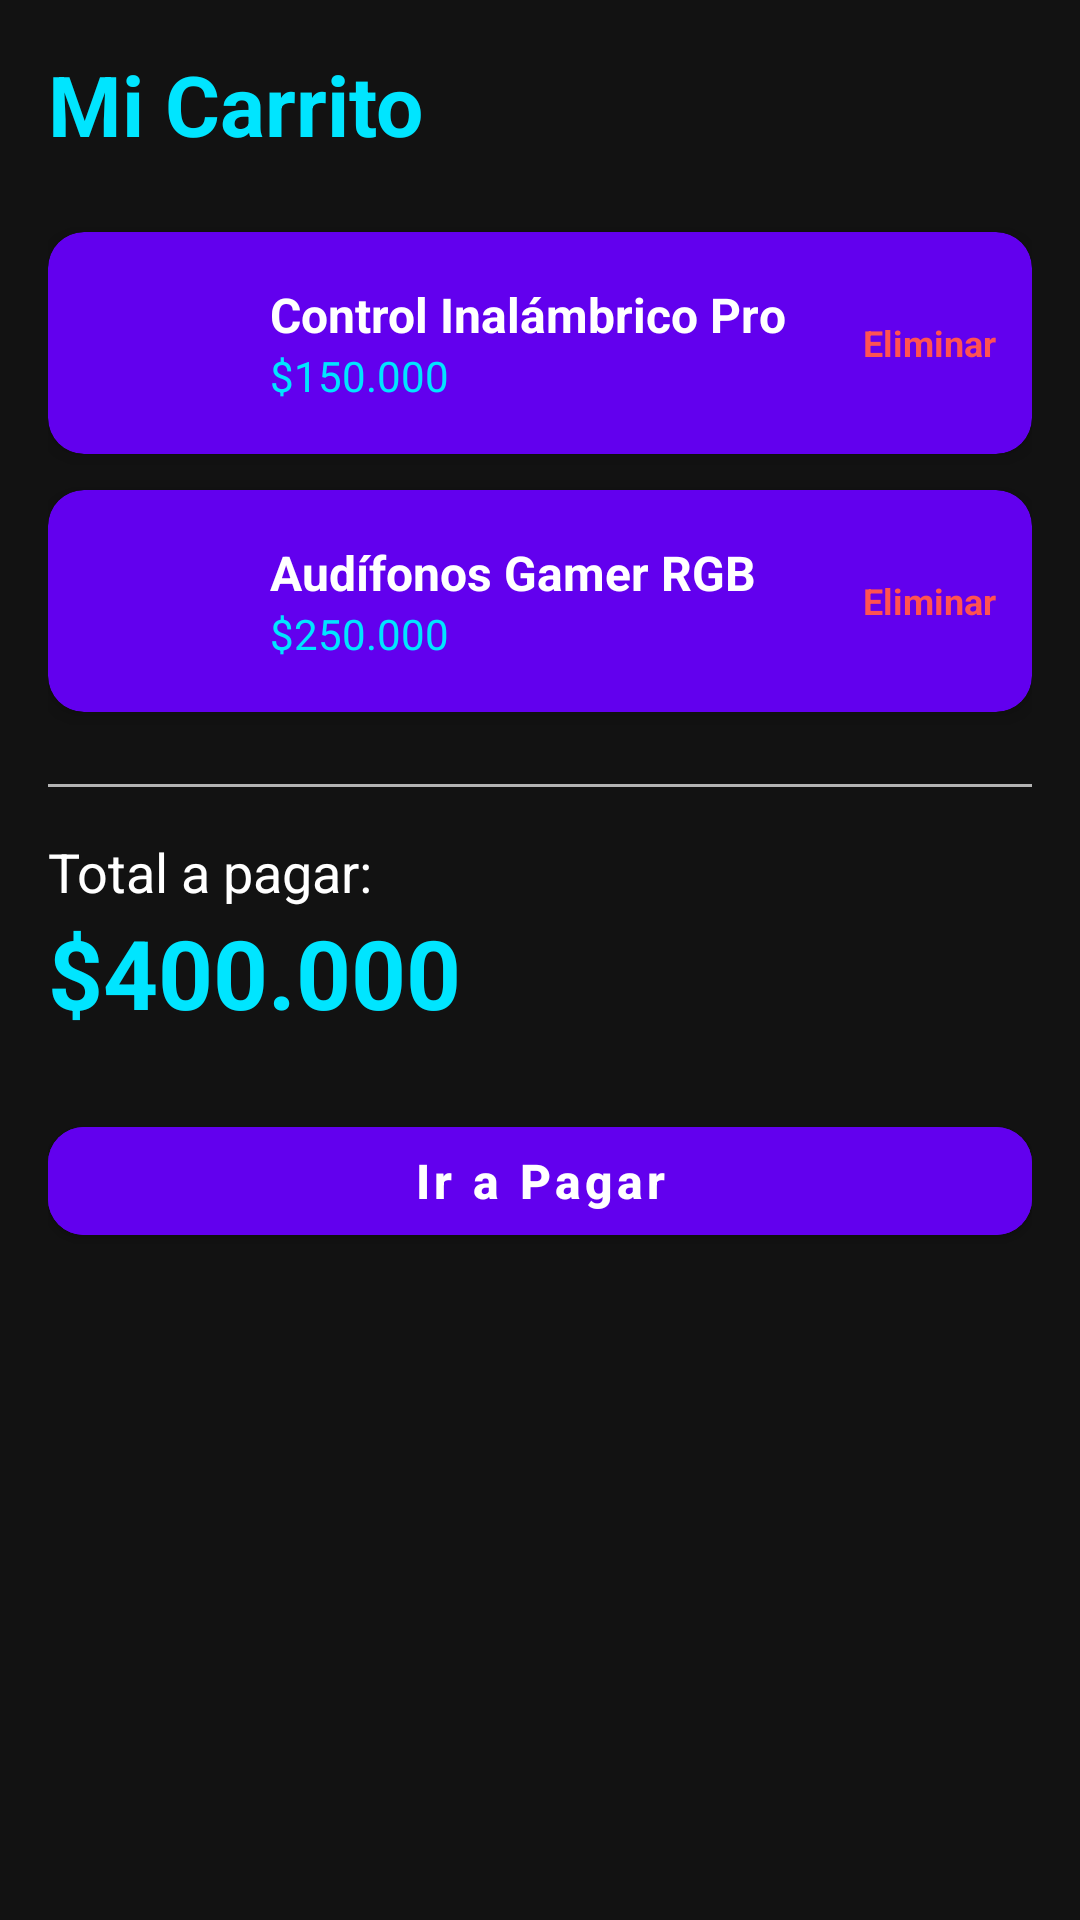

This screen was rendered from an Android layout file. Write that file and the resources it references.
<!-- AndroidManifest.xml: application theme Theme.GameTechStoreV2 -->
<!-- res/layout/activity_carrito.xml -->
<?xml version="1.0" encoding="utf-8"?>
<LinearLayout xmlns:android="http://schemas.android.com/apk/res/android"
    xmlns:app="http://schemas.android.com/apk/res-auto"
    android:layout_width="match_parent"
    android:layout_height="match_parent"
    android:background="@color/fondo_oscuro"
    android:orientation="vertical"
    android:padding="16dp">

    
    <TextView
        android:layout_width="wrap_content"
        android:layout_height="wrap_content"
        android:text="Mi Carrito"
        android:textColor="@color/cian_neon"
        android:textSize="28sp"
        android:textStyle="bold"
        android:layout_marginBottom="24dp"/>

    
    <androidx.cardview.widget.CardView
        android:layout_width="match_parent"
        android:layout_height="wrap_content"
        android:layout_marginBottom="12dp"
        app:cardBackgroundColor="@color/morado_gamer"
        app:cardCornerRadius="12dp"
        app:cardElevation="4dp">

        <LinearLayout
            android:layout_width="match_parent"
            android:layout_height="wrap_content"
            android:orientation="horizontal"
            android:padding="12dp"
            android:gravity="center_vertical">

            <ImageView
                android:layout_width="50dp"
                android:layout_height="50dp"
                android:src="@mipmap/ic_launcher" />

            <LinearLayout
                android:layout_width="0dp"
                android:layout_height="wrap_content"
                android:layout_weight="1"
                android:orientation="vertical"
                android:layout_marginStart="12dp">

                <TextView
                    android:layout_width="wrap_content"
                    android:layout_height="wrap_content"
                    android:text="Control Inalámbrico Pro"
                    android:textColor="@color/white"
                    android:textSize="16sp"
                    android:textStyle="bold"/>

                <TextView
                    android:layout_width="wrap_content"
                    android:layout_height="wrap_content"
                    android:text="$150.000"
                    android:textColor="@color/cian_neon"
                    android:textSize="14sp"/>
            </LinearLayout>

            
            <TextView
                android:layout_width="wrap_content"
                android:layout_height="wrap_content"
                android:text="Eliminar"
                android:textColor="#FF5252"
                android:textSize="12sp"
                android:textStyle="bold"/>
        </LinearLayout>
    </androidx.cardview.widget.CardView>

    
    <androidx.cardview.widget.CardView
        android:layout_width="match_parent"
        android:layout_height="wrap_content"
        android:layout_marginBottom="24dp"
        app:cardBackgroundColor="@color/morado_gamer"
        app:cardCornerRadius="12dp"
        app:cardElevation="4dp">

        <LinearLayout
            android:layout_width="match_parent"
            android:layout_height="wrap_content"
            android:orientation="horizontal"
            android:padding="12dp"
            android:gravity="center_vertical">

            <ImageView
                android:layout_width="50dp"
                android:layout_height="50dp"
                android:src="@mipmap/ic_launcher" />

            <LinearLayout
                android:layout_width="0dp"
                android:layout_height="wrap_content"
                android:layout_weight="1"
                android:orientation="vertical"
                android:layout_marginStart="12dp">

                <TextView
                    android:layout_width="wrap_content"
                    android:layout_height="wrap_content"
                    android:text="Audífonos Gamer RGB"
                    android:textColor="@color/white"
                    android:textSize="16sp"
                    android:textStyle="bold"/>

                <TextView
                    android:layout_width="wrap_content"
                    android:layout_height="wrap_content"
                    android:text="$250.000"
                    android:textColor="@color/cian_neon"
                    android:textSize="14sp"/>
            </LinearLayout>

            <TextView
                android:layout_width="wrap_content"
                android:layout_height="wrap_content"
                android:text="Eliminar"
                android:textColor="#FF5252"
                android:textSize="12sp"
                android:textStyle="bold"/>
        </LinearLayout>
    </androidx.cardview.widget.CardView>

    
    <View
        android:layout_width="match_parent"
        android:layout_height="1dp"
        android:background="@color/gris_texto"
        android:layout_marginBottom="16dp"/>

    
    <TextView
        android:layout_width="wrap_content"
        android:layout_height="wrap_content"
        android:text="Total a pagar:"
        android:textColor="@color/white"
        android:textSize="18sp" />

    <TextView
        android:layout_width="wrap_content"
        android:layout_height="wrap_content"
        android:text="$400.000"
        android:textColor="@color/cian_neon"
        android:textSize="32sp"
        android:textStyle="bold"
        android:layout_marginBottom="24dp"/>

    
    <com.google.android.material.button.MaterialButton
        android:id="@+id/btnPagar"
        style="@style/BotónGamer"
        android:layout_width="match_parent"
        android:layout_height="wrap_content"
        android:text="Ir a Pagar"
        android:textColor="@color/white"
        android:backgroundTint="@color/morado_gamer"/>

</LinearLayout>
<!-- resources referenced by this layout -->
<resources>
  <color name="cian_neon">#00E5FF</color>
  <color name="fondo_oscuro">#121212</color>
  <color name="gris_texto">#B3B3B3</color>
  <color name="morado_gamer">#6200EE</color>
  <color name="white">#FFFFFFFF</color>
  <style name="Theme.GameTechStoreV2" parent="Base.Theme.GameTechStoreV2" />
  <style name="Base.Theme.GameTechStoreV2" parent="Theme.Material3.DayNight.NoActionBar">
          
          
      </style>
</resources>
